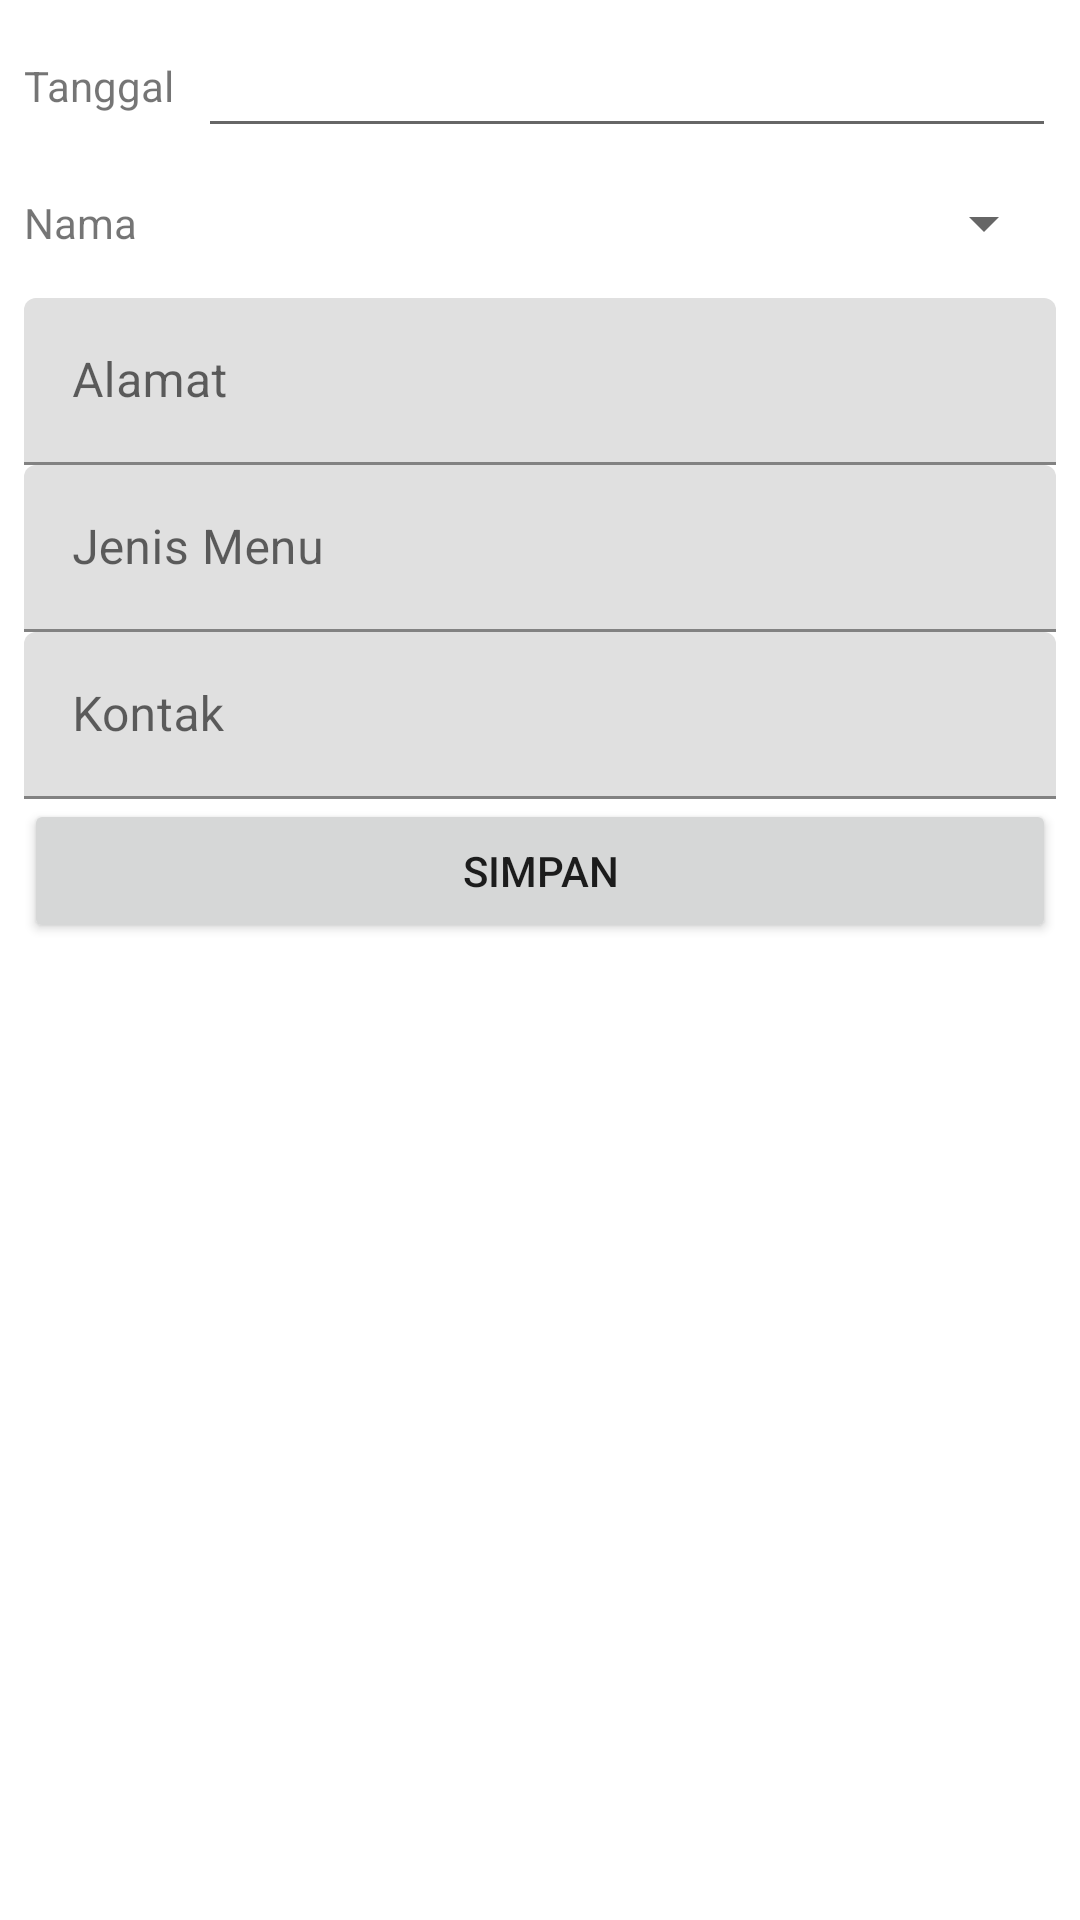

Here is an Android app screen rendered from its layout file. Give the layout XML and the strings, colors and styles it references.
<!-- AndroidManifest.xml: application theme Theme.RumahMakanLombokTimur -->
<!-- res/layout/activity_form_rumahmakan.xml -->
<?xml version="1.0" encoding="utf-8"?>
<LinearLayout
    xmlns:android="http://schemas.android.com/apk/res/android"
    xmlns:app="http://schemas.android.com/apk/res-auto"
    xmlns:tools="http://schemas.android.com/tools"
    android:layout_width="match_parent"
    android:layout_height="match_parent"
    android:padding="8dp"
    android:orientation="vertical"
    tools:context=".FormRumahMakanActivity">

    <LinearLayout
        android:layout_width="match_parent"
        android:layout_height="wrap_content"
        android:orientation="horizontal"
        android:gravity="center_vertical"
        >
        <TextView
            android:layout_width="wrap_content"
            android:layout_height="wrap_content"
            android:text="Tanggal"
            />

        <EditText
            android:id="@+id/edt_tgl"
            android:layout_marginStart="8dp"
            android:layout_width="match_parent"
            android:layout_height="wrap_content"
            android:ems="10"
            android:inputType="date"
            android:layout_marginLeft="8dp" />

    </LinearLayout>
    <LinearLayout
        android:layout_width="match_parent"
        android:layout_height="wrap_content"
        android:orientation="horizontal"
        android:gravity="center_vertical"
        >
        <TextView
            android:layout_width="wrap_content"
            android:layout_height="wrap_content"
            android:text="Nama"
            />
        <Spinner
            android:id="@+id/spn_jenis"
            android:layout_marginStart="8dp"
            android:layout_width="match_parent"
            android:layout_height="50dp"
            android:layout_marginLeft="8dp" />
    </LinearLayout>
    <com.google.android.material.textfield.TextInputLayout
        android:id="@+id/til_model"
        android:layout_width="match_parent"
        android:layout_height="wrap_content">

        <com.google.android.material.textfield.TextInputEditText
            android:layout_width="match_parent"
            android:layout_height="wrap_content"
            android:hint="Alamat " />
    </com.google.android.material.textfield.TextInputLayout>

    <com.google.android.material.textfield.TextInputLayout
        android:id="@+id/til_deskripsi"
        android:layout_width="match_parent"
        android:layout_height="wrap_content">

        <com.google.android.material.textfield.TextInputEditText
            android:layout_width="match_parent"
            android:layout_height="wrap_content"
            android:hint="Jenis Menu " />
    </com.google.android.material.textfield.TextInputLayout>

    <com.google.android.material.textfield.TextInputLayout
        android:id="@+id/til_nilai"
        android:layout_width="match_parent"
        android:layout_height="wrap_content">

        <com.google.android.material.textfield.TextInputEditText
            android:layout_width="match_parent"
            android:layout_height="wrap_content"
            android:inputType="number"
            android:hint="Kontak " />
    </com.google.android.material.textfield.TextInputLayout>

    <Button
        android:id="@+id/btn_simpan"
        android:layout_width="match_parent"
        android:layout_height="wrap_content"
        android:text="Simpan" />
</LinearLayout>
<!-- resources referenced by this layout -->
<resources>
  <style name="Theme.RumahMakanLombokTimur" parent="Theme.MaterialComponents.DayNight.DarkActionBar">
          
          <item name="colorPrimary">@color/purple_500</item>
          <item name="colorPrimaryVariant">@color/purple_700</item>
          <item name="colorOnPrimary">@color/white</item>
          
          <item name="colorSecondary">@color/teal_200</item>
          <item name="colorSecondaryVariant">@color/teal_700</item>
          <item name="colorOnSecondary">@color/black</item>
          
          <item name="android:statusBarColor" tools:targetApi="l">?attr/colorPrimaryVariant</item>
          
      </style>
  <!-- not gathered from this repository: default colours our renderer supplied (Android Studio template values) -->
  <color name="purple_500">#FF6200EE</color>
  <color name="purple_700">#FF3700B3</color>
  <color name="teal_200">#FF03DAC5</color>
  <color name="teal_700">#FF018786</color>
  <color name="black">#FF000000</color>
  <color name="white">#FFFFFFFF</color>
</resources>
